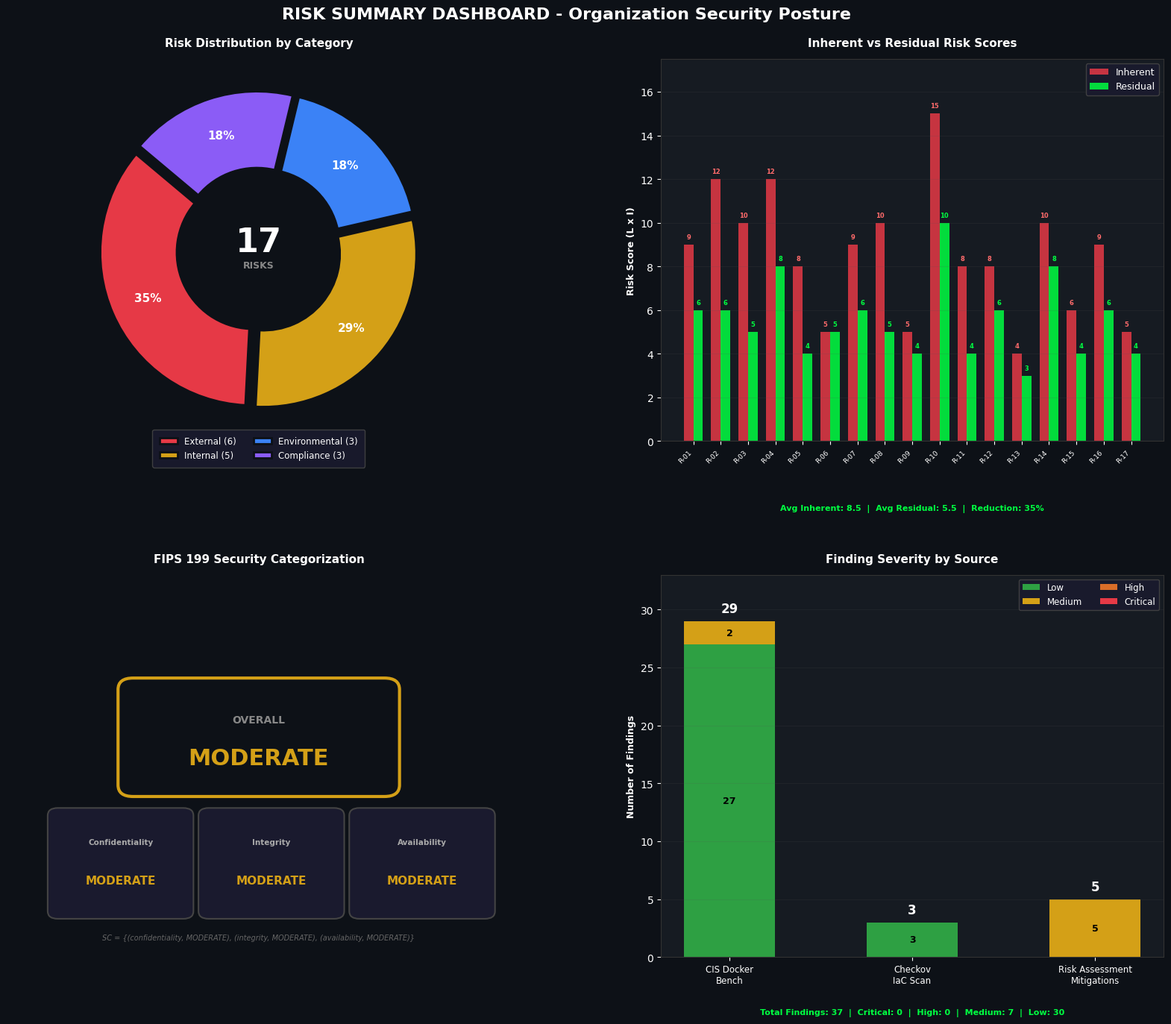

Reproduce this figure in Python. (Note: this script raises an exception after producing the figure.)
#!/usr/bin/env python3
"""Generate 2x2 Risk Summary Dashboard."""

import matplotlib
matplotlib.use('Agg')
import matplotlib.pyplot as plt
import matplotlib.patches as mpatches
import numpy as np

# --- Config ---
BG = '#0d1117'
PANEL_BG = '#161b22'
TEXT = '#ffffff'
GREEN = '#00FF41'
FONT = 'JetBrains Mono'
DPI = 300
OUT = './diagrams/risk_summary_dashboard.png'

plt.rcParams.update({
    'font.family': FONT,
    'text.color': TEXT,
    'axes.labelcolor': TEXT,
    'xtick.color': TEXT,
    'ytick.color': TEXT,
    'figure.facecolor': BG,
    'axes.facecolor': PANEL_BG,
    'savefig.facecolor': BG,
})

fig = plt.figure(figsize=(20, 14))
fig.suptitle('RISK SUMMARY DASHBOARD - Organization Security Posture',
             fontsize=16, fontweight='bold', color=TEXT, y=0.97)

# ============================================================
# TOP-LEFT: Risk Distribution Pie by Category
# ============================================================
ax1 = fig.add_subplot(2, 2, 1)
ax1.set_facecolor(PANEL_BG)

categories = ['External', 'Internal', 'Environmental', 'Compliance']
cat_sizes = [6, 5, 3, 3]
cat_colors = ['#e63946', '#d4a017', '#3b82f6', '#8b5cf6']
explode = (0.04, 0.04, 0.04, 0.04)

wedges, texts, autotexts = ax1.pie(
    cat_sizes, labels=None, autopct='%1.0f%%',
    startangle=140, colors=cat_colors, explode=explode,
    pctdistance=0.75,
    wedgeprops=dict(width=0.5, edgecolor=BG, linewidth=2),
    textprops=dict(color=TEXT, fontsize=10, fontweight='bold')
)

for at in autotexts:
    at.set_fontsize(11)
    at.set_fontweight('bold')

# Center text
ax1.text(0, 0.05, '17', fontsize=32, fontweight='bold', ha='center', va='center', color=TEXT)
ax1.text(0, -0.1, 'RISKS', fontsize=9, ha='center', va='center', color='#888888', fontweight='bold')

# Legend
legend_labels = [f'{c} ({s})' for c, s in zip(categories, cat_sizes)]
ax1.legend(wedges, legend_labels, loc='lower center',
           fontsize=8.5, facecolor='#1a1a2e', edgecolor='#444',
           labelcolor=TEXT, framealpha=0.9, ncol=2,
           bbox_to_anchor=(0.5, -0.08), borderpad=0.8)

ax1.set_title('Risk Distribution by Category', fontsize=11, fontweight='bold', pad=12, color=TEXT)

# ============================================================
# TOP-RIGHT: Inherent vs Residual Risk Score Comparison
# ============================================================
ax2 = fig.add_subplot(2, 2, 2)
ax2.set_facecolor(PANEL_BG)

risk_ids = [f'R-{i:02d}' for i in range(1, 18)]
inherent_scores = [9, 12, 10, 12, 8, 5, 9, 10, 5, 15, 8, 8, 4, 10, 6, 9, 5]
residual_scores = [6,  6,  5,  8, 4, 5, 6,  5, 4, 10, 4, 6, 3,  8, 4, 6, 4]

x = np.arange(len(risk_ids))
width = 0.35

bars1 = ax2.bar(x - width/2, inherent_scores, width, label='Inherent',
                color='#e63946', edgecolor='none', alpha=0.85)
bars2 = ax2.bar(x + width/2, residual_scores, width, label='Residual',
                color=GREEN, edgecolor='none', alpha=0.85)

ax2.set_xticks(x)
ax2.set_xticklabels(risk_ids, fontsize=6.5, rotation=45, ha='right')
ax2.set_ylabel('Risk Score (L x I)', fontsize=9, fontweight='bold')
ax2.set_title('Inherent vs Residual Risk Scores', fontsize=11, fontweight='bold', pad=12, color=TEXT)

# Add value labels on bars
for bar in bars1:
    h = bar.get_height()
    ax2.text(bar.get_x() + bar.get_width()/2., h + 0.2, str(int(h)),
             ha='center', va='bottom', fontsize=6, color='#ff6b6b', fontweight='bold')
for bar in bars2:
    h = bar.get_height()
    ax2.text(bar.get_x() + bar.get_width()/2., h + 0.2, str(int(h)),
             ha='center', va='bottom', fontsize=6, color=GREEN, fontweight='bold')

ax2.set_ylim(0, max(inherent_scores) + 2.5)
ax2.legend(loc='upper right', fontsize=9, facecolor='#1a1a2e',
           edgecolor='#444', labelcolor=TEXT, framealpha=0.9)

for spine in ax2.spines.values():
    spine.set_color('#333333')
ax2.tick_params(axis='both', colors=TEXT)
ax2.grid(axis='y', alpha=0.15, color='#555555')

# Summary stat
avg_inh = np.mean(inherent_scores)
avg_res = np.mean(residual_scores)
reduction = ((avg_inh - avg_res) / avg_inh) * 100
ax2.text(0.5, -0.18, f'Avg Inherent: {avg_inh:.1f}  |  Avg Residual: {avg_res:.1f}  |  Reduction: {reduction:.0f}%',
         transform=ax2.transAxes, fontsize=8, ha='center', color=GREEN, fontweight='bold')

# ============================================================
# BOTTOM-LEFT: FIPS 199 Categorization
# ============================================================
ax3 = fig.add_subplot(2, 2, 3)
ax3.set_facecolor(PANEL_BG)
ax3.set_xlim(0, 10)
ax3.set_ylim(0, 10)
ax3.axis('off')

ax3.set_title('FIPS 199 Security Categorization', fontsize=11, fontweight='bold', pad=12, color=TEXT)

# Draw badge-style display
badge_color = '#d4a017'  # amber for MODERATE

# Main badge
badge = mpatches.FancyBboxPatch((2.5, 4.5), 5, 2.5, boxstyle="round,pad=0.3",
                                 facecolor='none', edgecolor=badge_color, linewidth=3)
ax3.add_patch(badge)
ax3.text(5, 6.2, 'OVERALL', fontsize=10, ha='center', va='center', color='#888888', fontweight='bold')
ax3.text(5, 5.2, 'MODERATE', fontsize=22, ha='center', va='center', color=badge_color, fontweight='bold')

# Three category boxes
cats = [
    ('Confidentiality', 'MODERATE', 1.0),
    ('Integrity', 'MODERATE', 4.0),
    ('Availability', 'MODERATE', 7.0),
]

for label, level, xpos in cats:
    box = mpatches.FancyBboxPatch((xpos, 1.2), 2.5, 2.5, boxstyle="round,pad=0.2",
                                   facecolor='#1a1a2e', edgecolor='#444', linewidth=1.5)
    ax3.add_patch(box)
    ax3.text(xpos + 1.25, 3.0, label, fontsize=7.5, ha='center', va='center',
             color='#aaaaaa', fontweight='bold')
    ax3.text(xpos + 1.25, 2.0, level, fontsize=11, ha='center', va='center',
             color=badge_color, fontweight='bold')

# FIPS formula
ax3.text(5, 0.5, 'SC = {(confidentiality, MODERATE), (integrity, MODERATE), (availability, MODERATE)}',
         fontsize=7, ha='center', va='center', color='#666666', style='italic')

# ============================================================
# BOTTOM-RIGHT: Finding Severity Breakdown by Source
# ============================================================
ax4 = fig.add_subplot(2, 2, 4)
ax4.set_facecolor(PANEL_BG)

# Sources and severities
sources = ['CIS Docker\nBench', 'Checkov\nIaC Scan', 'Risk Assessment\nMitigations']
critical = [0, 0, 0]
high =     [0, 0, 0]
medium =   [2, 0, 5]
low =      [27, 3, 0]
totals =   [29, 3, 5]

x = np.arange(len(sources))
width = 0.5

# Stacked bars
b_low = ax4.bar(x, low, width, label='Low', color='#2ea043', edgecolor='none')
b_med = ax4.bar(x, medium, width, bottom=low, label='Medium', color='#d4a017', edgecolor='none')
b_high = ax4.bar(x, high, width, bottom=np.array(low)+np.array(medium), label='High', color='#da6d28', edgecolor='none')
b_crit = ax4.bar(x, critical, width, bottom=np.array(low)+np.array(medium)+np.array(high), label='Critical', color='#e63946', edgecolor='none')

# Total labels
for i, total in enumerate(totals):
    ax4.text(i, total + 0.5, str(total), ha='center', va='bottom',
             fontsize=12, color=TEXT, fontweight='bold')

# Value labels inside segments
for bars_list, vals in [(b_low, low), (b_med, medium)]:
    for bar, val in zip(bars_list, vals):
        if val > 0:
            cx = bar.get_x() + bar.get_width() / 2
            cy = bar.get_y() + bar.get_height() / 2
            ax4.text(cx, cy, str(val), ha='center', va='center',
                     fontsize=9, color='#000000', fontweight='bold')

ax4.set_xticks(x)
ax4.set_xticklabels(sources, fontsize=8.5)
ax4.set_ylabel('Number of Findings', fontsize=9, fontweight='bold')
ax4.set_title('Finding Severity by Source', fontsize=11, fontweight='bold', pad=12, color=TEXT)
ax4.set_ylim(0, max(totals) + 4)

for spine in ax4.spines.values():
    spine.set_color('#333333')
ax4.tick_params(axis='both', colors=TEXT)
ax4.grid(axis='y', alpha=0.15, color='#555555')

ax4.legend(loc='upper right', fontsize=8.5, facecolor='#1a1a2e',
           edgecolor='#444', labelcolor=TEXT, framealpha=0.9, ncol=2)

# Summary
total_findings = sum(totals)
ax4.text(0.5, -0.15,
         f'Total Findings: {total_findings}  |  Critical: 0  |  High: 0  |  Medium: {sum(medium)}  |  Low: {sum(low)}',
         transform=ax4.transAxes, fontsize=8, ha='center', color=GREEN, fontweight='bold')

# ============================================================
plt.subplots_adjust(hspace=0.35, wspace=0.3, top=0.92, bottom=0.06)
plt.savefig(OUT, dpi=DPI, bbox_inches='tight')
plt.close()
print(f'Saved: {OUT}')
